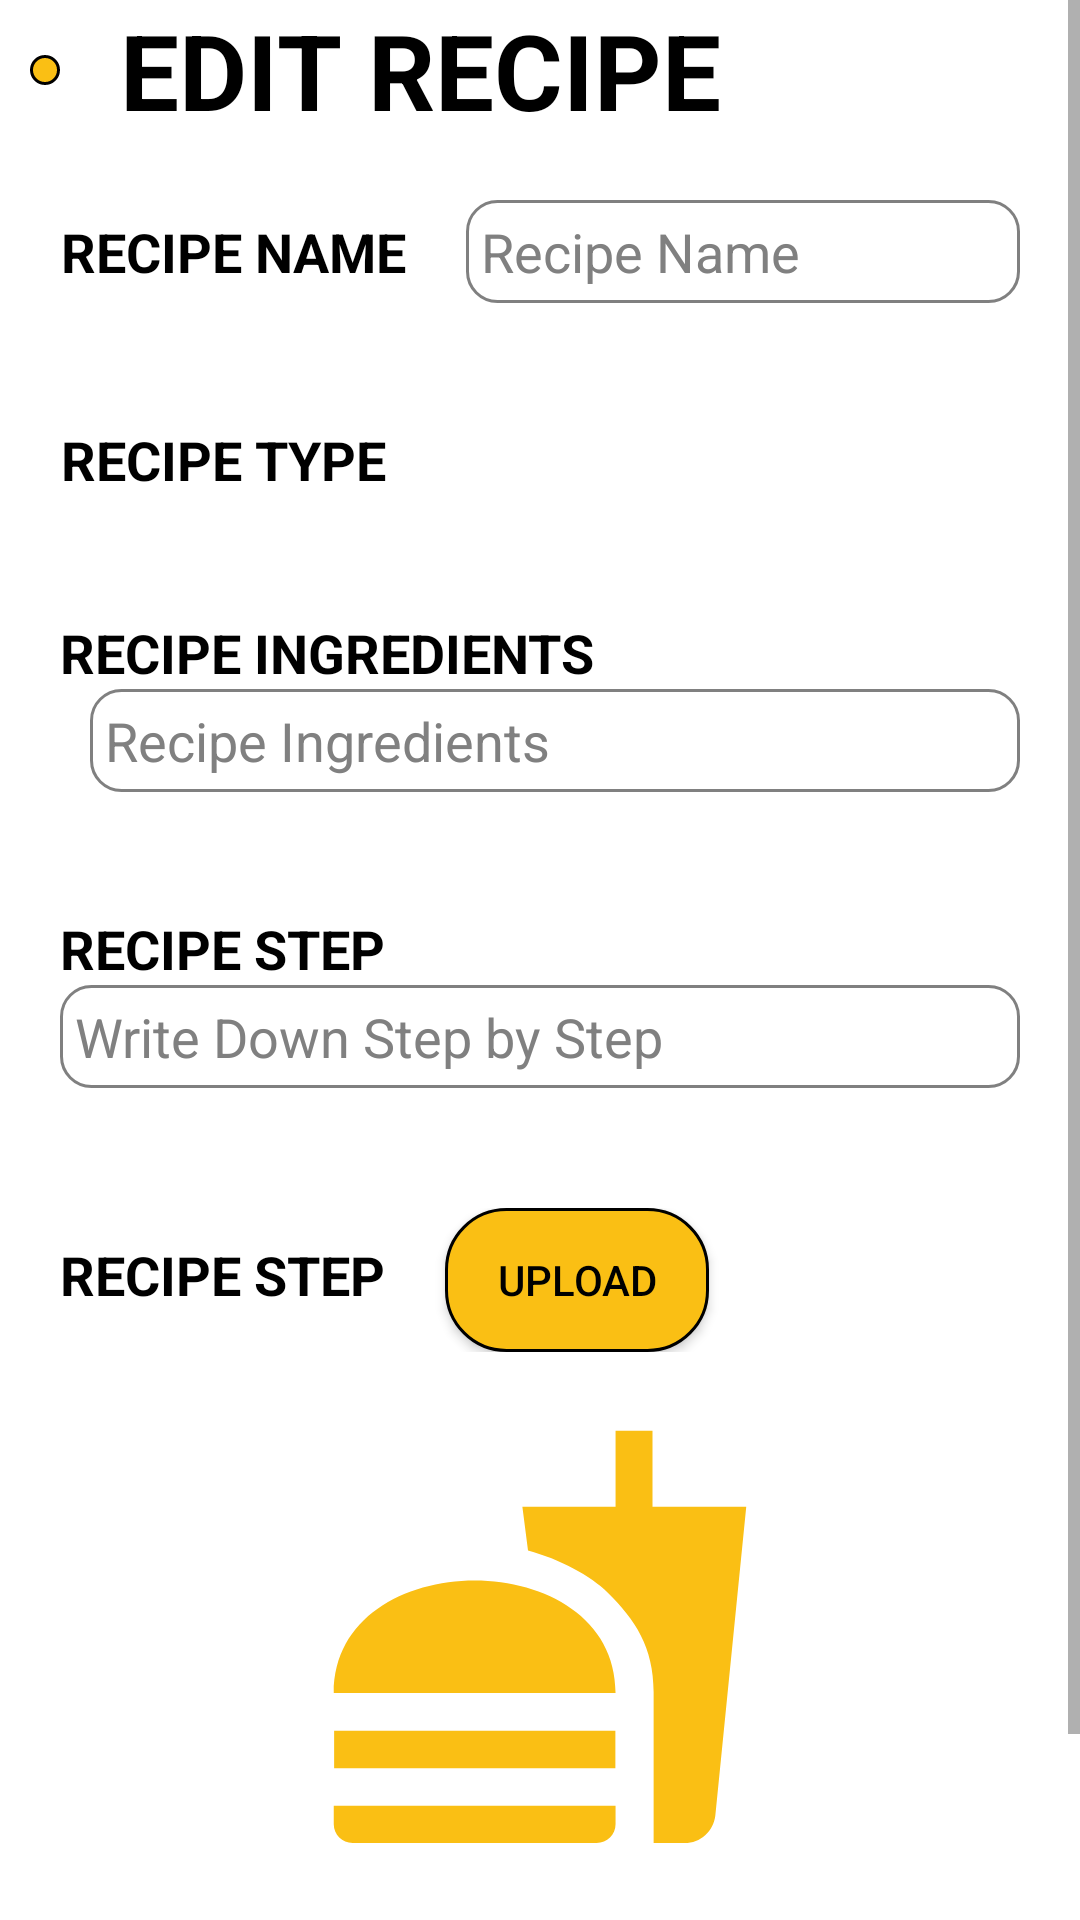

Layout XML and referenced resources for this Android screen:
<!-- AndroidManifest.xml: application theme Theme.Recipe -->
<!-- res/layout/activity_editactivity.xml -->
<?xml version="1.0" encoding="utf-8"?>
<ScrollView xmlns:android="http://schemas.android.com/apk/res/android"
    xmlns:app="http://schemas.android.com/apk/res-auto"
    xmlns:tools="http://schemas.android.com/tools"
    android:layout_width="match_parent"
    android:layout_height="match_parent"
    android:fillViewport="true">

    <androidx.constraintlayout.widget.ConstraintLayout
        android:layout_width="match_parent"
        android:layout_height="match_parent"
        android:background="@color/white"
        tools:context=".Editactivity">

        <LinearLayout
            android:layout_width="match_parent"
            android:layout_height="match_parent"
            android:orientation="vertical"
            tools:layout_editor_absoluteX="0dp"
            tools:layout_editor_absoluteY="0dp">

            <LinearLayout
                android:layout_width="wrap_content"
                android:layout_height="wrap_content"
                android:layout_gravity="start|center"
                android:gravity="center"
                android:orientation="horizontal">

                <ImageButton
                    android:id="@+id/btnBackEdit"
                    android:layout_width="wrap_content"
                    android:layout_height="wrap_content"
                    android:layout_marginLeft="10dp"
                    android:layout_marginRight="20dp"
                    android:layout_weight="0"
                    android:background="@drawable/round_button"
                    android:gravity="center"
                    android:padding="5dp"
                    android:src="@drawable/baseline_arrow_back_24" />

                <TextView
                    android:layout_width="match_parent"
                    android:layout_height="wrap_content"
                    android:text="Edit Recipe"
                    android:textAlignment="center"
                    android:textAllCaps="true"
                    android:textColor="@color/black"
                    android:textSize="35dp"
                    android:textStyle="bold" />
            </LinearLayout>

            <LinearLayout
                android:layout_width="wrap_content"
                android:layout_height="wrap_content"
                android:layout_gravity="start|center"
                android:layout_margin="20dp"
                android:gravity="center"
                android:orientation="horizontal">

                <TextView
                    android:layout_width="match_parent"
                    android:layout_height="wrap_content"
                    android:text="Recipe Name"
                    android:textAlignment="center"
                    android:textAllCaps="true"
                    android:textColor="@color/black"
                    android:textSize="18dp"
                    android:textStyle="bold" />

                <EditText
                    android:id="@+id/edtRecipeNameEdit"
                    android:layout_width="match_parent"
                    android:layout_height="wrap_content"
                    android:layout_marginLeft="20dp"
                    android:ems="10"
                    android:padding="5dp"
                    android:background="@drawable/edittext_cust"
                    android:textColorHint="@color/grey"
                    android:textColor="@color/black"
                    android:inputType="textPersonName"
                    android:text=""
                    android:hint="Recipe Name"/>
            </LinearLayout>

            <LinearLayout
                android:layout_width="wrap_content"
                android:layout_height="wrap_content"
                android:layout_gravity="start|center"
                android:layout_margin="20dp"
                android:gravity="center"
                android:orientation="horizontal">

                <TextView
                    android:layout_width="match_parent"
                    android:layout_height="wrap_content"
                    android:text="Recipe Type"
                    android:textAlignment="center"
                    android:textAllCaps="true"
                    android:textColor="@color/black"
                    android:textSize="18dp"
                    android:textStyle="bold" />

                <Spinner
                    android:id="@+id/spnEditRecipeType"
                    android:layout_width="wrap_content"
                    android:layout_height="wrap_content"
                    android:layout_marginLeft="20dp"
                    android:background="@drawable/spinner"
                    android:padding="10dp" />
            </LinearLayout>

            <LinearLayout
                android:layout_width="match_parent"
                android:layout_height="wrap_content"
                android:layout_gravity="start"
                android:layout_margin="20dp"
                android:orientation="vertical">

                <TextView
                    android:layout_width="match_parent"
                    android:layout_height="wrap_content"
                    android:text="Recipe Ingredients"
                    android:textAllCaps="true"
                    android:textColor="@color/black"
                    android:textSize="18dp"
                    android:textStyle="bold" />

                <LinearLayout
                    android:layout_width="match_parent"
                    android:layout_height="wrap_content"
                    android:layout_gravity="start|center"
                    android:gravity="start"
                    android:orientation="horizontal">

                    <EditText
                        android:id="@+id/edtEditIngredients"
                        android:layout_width="match_parent"
                        android:layout_height="wrap_content"
                        android:layout_marginLeft="10dp"
                        android:ems="10"
                        android:inputType="textMultiLine"
                        android:padding="5dp"
                        android:background="@drawable/edittext_cust"
                        android:textColor="@color/black"
                        android:textColorHint="@color/grey"
                        android:text=""
                        android:hint="Recipe Ingredients"/>


                </LinearLayout>

            </LinearLayout>

            <LinearLayout
                android:layout_width="match_parent"
                android:layout_height="wrap_content"
                android:layout_gravity="start|center"
                android:layout_margin="20dp"
                android:gravity="center"
                android:orientation="vertical">

                <TextView
                    android:layout_width="match_parent"
                    android:layout_height="wrap_content"
                    android:text="Recipe Step"
                    android:textAllCaps="true"
                    android:textColor="@color/black"
                    android:textSize="18dp"
                    android:textStyle="bold" />

                <EditText
                    android:id="@+id/edtEditStep"
                    android:layout_width="match_parent"
                    android:layout_height="wrap_content"
                    android:ems="10"
                    android:gravity="start|top"
                    android:inputType="textMultiLine"
                    android:padding="5dp"
                    android:background="@drawable/edittext_cust"
                    android:textColor="@color/black"
                    android:textColorHint="@color/grey"
                    android:hint="Write Down Step by Step"/>
            </LinearLayout>

            <LinearLayout
                android:layout_width="match_parent"
                android:layout_height="wrap_content"
                android:layout_gravity="start|center"
                android:layout_margin="20dp"
                android:gravity="center"
                android:orientation="vertical">
                <LinearLayout
                    android:layout_width="match_parent"
                    android:layout_height="wrap_content"
                    android:layout_gravity="start|center"
                    android:gravity="start"
                    android:orientation="horizontal">

                    <TextView
                        android:layout_width="wrap_content"
                        android:layout_height="wrap_content"
                        android:text="Recipe Step"
                        android:textAllCaps="true"
                        android:textColor="@color/black"
                        android:textSize="18dp"
                        android:textStyle="bold" />

                    <Button
                        android:id="@+id/btnUploadRecipeEdit"
                        android:layout_width="wrap_content"
                        android:layout_height="wrap_content"
                        android:layout_weight="0"
                        android:textColor="@color/black"
                        android:layout_marginLeft="20dp"
                        android:background="@drawable/round_button"
                        android:text="Upload" />
                </LinearLayout>

                <ImageView
                    android:id="@+id/EditRecipeImage"
                    android:layout_width="150dp"
                    android:layout_height="150dp"
                    android:layout_marginTop="20dp"
                    app:srcCompat="@drawable/baseline_fastfood_24" />
            </LinearLayout>

            <Button
                android:id="@+id/btnSaveEdit"
                android:layout_width="wrap_content"
                android:layout_height="wrap_content"
                android:layout_weight="0"
                android:layout_gravity="center"
                android:textColor="@color/black"
                android:layout_marginLeft="20dp"
                android:layout_marginBottom="20dp"
                android:background="@drawable/round_button"
                android:text="Update" />
        </LinearLayout>
    </androidx.constraintlayout.widget.ConstraintLayout>
</ScrollView>
<!-- resources referenced by this layout -->
<resources>
  <color name="black">#FF000000</color>
  <color name="grey">#808080</color>
  <color name="white">#FFFFFFFF</color>
  <!-- drawable baseline_fastfood_24 (drawable) -->
  <vector android:height="24dp" android:tint="#FABF14"
      android:viewportHeight="24" android:viewportWidth="24"
      android:width="24dp" xmlns:android="http://schemas.android.com/apk/res/android">
      <path android:fillColor="@android:color/white" android:pathData="M18.06,22.99h1.66c0.84,0 1.53,-0.64 1.63,-1.46L23,5.05h-5L18,1h-1.97v4.05h-4.97l0.3,2.34c1.71,0.47 3.31,1.32 4.27,2.26 1.44,1.42 2.43,2.89 2.43,5.29v8.05zM1,21.99L1,21h15.03v0.99c0,0.55 -0.45,1 -1.01,1L2.01,22.99c-0.56,0 -1.01,-0.45 -1.01,-1zM16.03,14.99c0,-8 -15.03,-8 -15.03,0h15.03zM1.02,17h15v2h-15z"/>
  </vector>
  <!-- drawable edittext_cust (drawable) -->
  <?xml version="1.0" encoding="utf-8"?>
  <selector xmlns:android="http://schemas.android.com/apk/res/android">
  
      <item android:state_enabled="true" android:state_focused="true">
          <shape  android:shape="rectangle">
              <solid android:color = "@color/white"/>
              <corners android:radius="10dp"/>
              <stroke android:color="@color/yellowOrange" android:width="1dp"/>
          </shape>
      </item>
      <item android:state_enabled="true">
          <shape android:shape="rectangle">
              <solid android:color="@color/white"/>
              <corners android:radius="10dp"/>
              <stroke android:color="@color/grey" android:width="1dp"/>
          </shape>
      </item>
  </selector>
  <!-- drawable round_button (drawable) -->
  <?xml version="1.0" encoding="utf-8"?>
  <shape xmlns:android="http://schemas.android.com/apk/res/android" android:shape="rectangle">
  
      <stroke android:width="3px" android:color="@color/black"/>
      <corners android:radius="20dp"/>
      <solid android:color="@color/yellowOrange"/>
  
  </shape>
  <!-- drawable spinner (drawable) -->
  <?xml version="1.0" encoding="utf-8"?>
  <shape xmlns:android="http://schemas.android.com/apk/res/android" android:shape="rectangle">
      <stroke android:width="3px" android:color="@color/black" />
      <corners android:radius="50dp"/>
  </shape>
  <style name="Theme.Recipe" parent="Theme.AppCompat.DayNight.NoActionBar">
          
          <item name="colorPrimary">@color/purple_500</item>
          <item name="colorPrimaryVariant">@color/purple_700</item>
          <item name="colorOnPrimary">@color/white</item>
          
          <item name="colorSecondary">@color/teal_200</item>
          <item name="colorSecondaryVariant">@color/teal_700</item>
          <item name="colorOnSecondary">@color/black</item>
          
          <item name="android:statusBarColor">?attr/colorPrimaryVariant</item>
          
      </style>
  <color name="yellowOrange">#FABF14</color>
  <color name="purple_500">#FF6200EE</color>
  <color name="purple_700">#FF3700B3</color>
  <color name="teal_200">#FF03DAC5</color>
  <color name="teal_700">#FF018786</color>
</resources>
